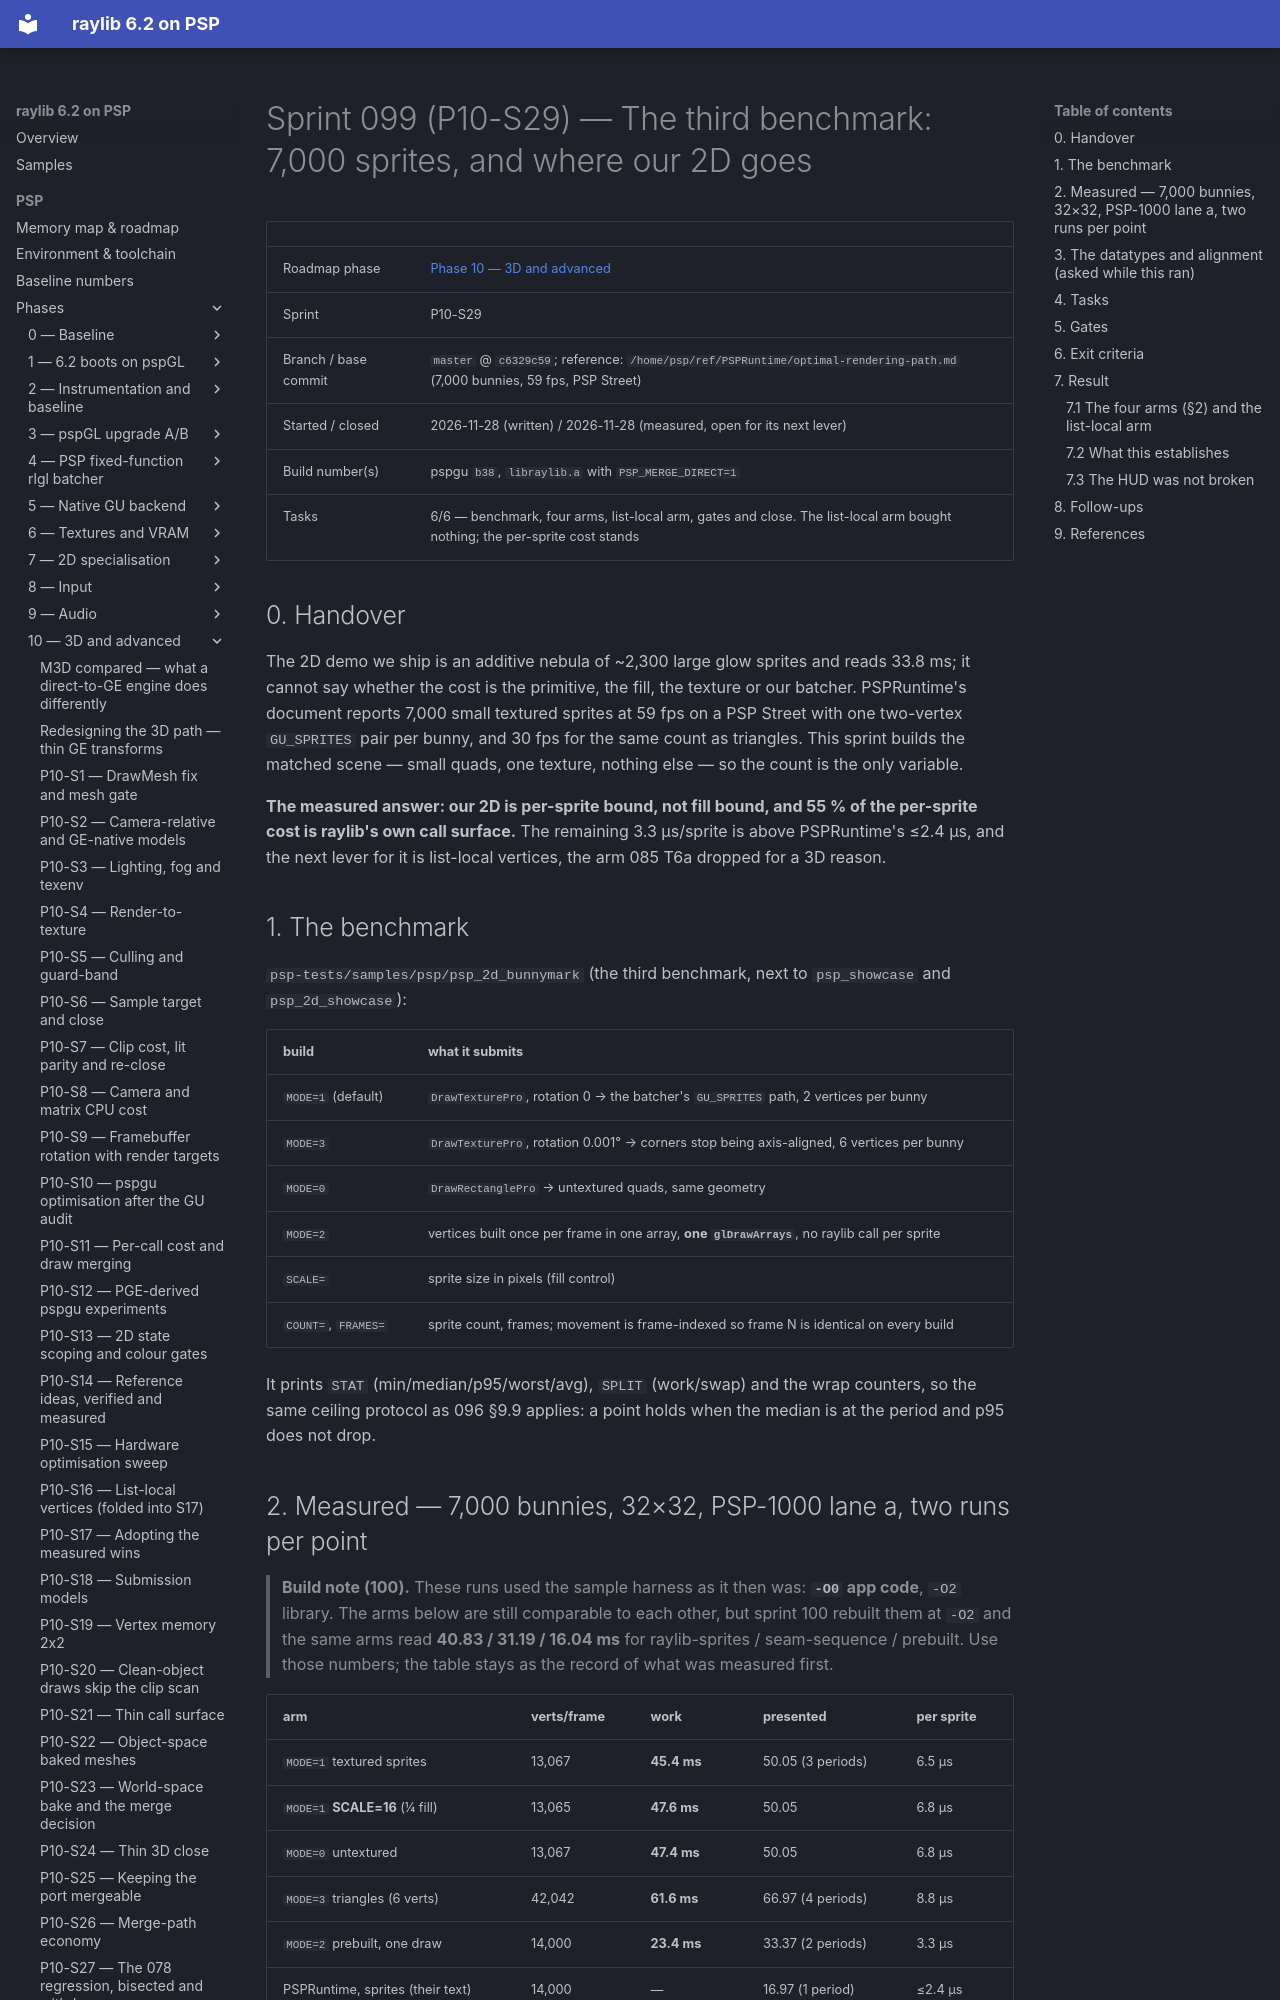

repository: nikmes/raylib · page: psp/sprints/099-phase10-third-benchmark/index.html · generator: mkdocs

# Sprint 099 (P10-S29) — The third benchmark: 7,000 sprites, and where our 2D goes

| | |
|---|---|
| Roadmap phase | [Phase 10 — 3D and advanced](../phases/10-3d-advanced/index.md) |
| Sprint | P10-S29 |
| Branch / base commit | `master` @ `c6329c59`; reference: `/home/psp/ref/PSPRuntime/optimal-rendering-path.md` (7,000 bunnies, 59 fps, PSP Street) |
| Started / closed | 2026-11-28 (written) / 2026-11-28 (measured, open for its next lever) |
| Build number(s) | pspgu `b38`, `libraylib.a` with `PSP_MERGE_DIRECT=1` |
| Tasks | 6/6 — benchmark, four arms, list-local arm, gates and close. The list-local arm bought nothing; the per-sprite cost stands |

## 0. Handover

The 2D demo we ship is an additive nebula of ~2,300 large glow sprites and reads 33.8 ms; it cannot say whether the
cost is the primitive, the fill, the texture or our batcher. PSPRuntime's document reports 7,000 small textured sprites
at 59 fps on a PSP Street with one two-vertex `GU_SPRITES` pair per bunny, and 30 fps for the same count as triangles.
This sprint builds the matched scene — small quads, one texture, nothing else — so the count is the only variable.

**The measured answer: our 2D is per-sprite bound, not fill bound, and 55 % of the per-sprite cost is raylib's own
call surface.** The remaining 3.3 µs/sprite is above PSPRuntime's ≤2.4 µs, and the next lever for it is list-local
vertices, the arm 085 T6a dropped for a 3D reason.

## 1. The benchmark

`psp-tests/samples/psp/psp_2d_bunnymark` (the third benchmark, next to `psp_showcase` and `psp_2d_showcase`):

| build | what it submits |
|---|---|
| `MODE=1` (default) | `DrawTexturePro`, rotation 0 → the batcher's `GU_SPRITES` path, 2 vertices per bunny |
| `MODE=3` | `DrawTexturePro`, rotation 0.001° → corners stop being axis-aligned, 6 vertices per bunny |
| `MODE=0` | `DrawRectanglePro` → untextured quads, same geometry |
| `MODE=2` | vertices built once per frame in one array, **one `glDrawArrays`**, no raylib call per sprite |
| `SCALE=` | sprite size in pixels (fill control) |
| `COUNT=`, `FRAMES=` | sprite count, frames; movement is frame-indexed so frame N is identical on every build |

It prints `STAT` (min/median/p95/worst/avg), `SPLIT` (work/swap) and the wrap counters, so the same ceiling protocol
as 096 §9.9 applies: a point holds when the median is at the period and p95 does not drop.
